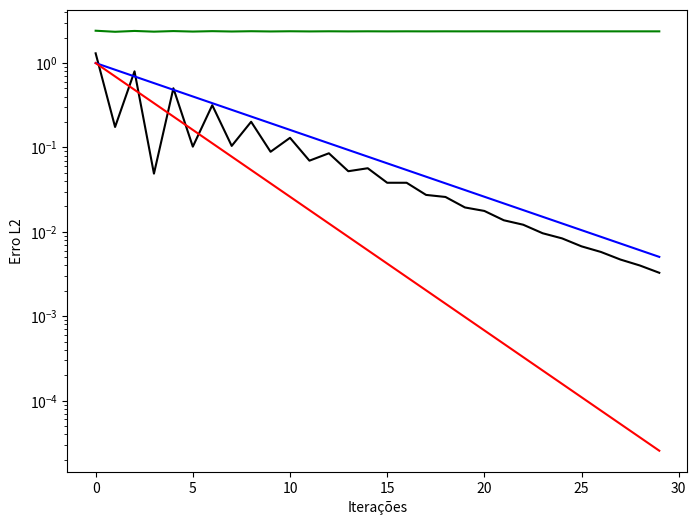

Reproduce this figure in Python.
# Arquivo referente ao Exercicio 1

# Comandos uteis
# .ndim : dimensao do array/matriz
# .shape : indica o formato da matriz n x m
# .[r, c] : saida é o elemento contido no posicao (r, c) *conta a partir de zero
# .[:, c] : todos os elementos da coluna c, possivel de atribuir um valor a coluna c
# .[r, a:b:c] : acessa elementos da coluna r, indo do elemento a até o b, pulando de c em c
# np.zeros((n,m)) : inicializa uma matriz de zeros de dimensao n x m
# np.ones((n, m)) : inicializa uma matriz de uns de dimensao n x m
# np.full((n, m), a): inicializa uma matriz de dimensao n x m de valor a
# np.full_like (A, b): inicializa uma matriz de mesmo tamanho de A com todos os valores b
# np.random.randint()
# np.norm: retorna norma/modulo do vetor
# %%
from enum import auto
import matplotlib.pyplot as plt
import numpy as np

itmax = 30
epsilon = 10**(-15)

n = 3

A = np.array([[-2, -4, 2], [-2, 1, 2], [4, 2, 5]])

x0 = np.random.rand(n, 1)

B = np.random.rand(2, 2)

# achar autovetor do maior autovalor


def encontra_autovetor_dominante(matriz_A):
    autovalores, autovetores = np.linalg.eig(matriz_A)

    index = encontra_index_autovalor_dominante(autovalores)

    return autovetores[index]


def encontra_index_autovalor_dominante(autovalores):
    index_autovalor_dominante = 0
    autovalor_dominante = 0

    for i in range(autovalores.size):
        modulo_autovalor = np.abs(autovalores[i])
        if (modulo_autovalor > autovalor_dominante):
            autovalor_dominante = modulo_autovalor
            index_autovalor_dominante = i

    return index_autovalor_dominante


def encontra_autovalor_dominante(matriz_A):
    autovalores = (np.linalg.eig(matriz_A))[0]
    autovalor_dominante = 0

    for i in range(autovalores.size):
        modulo_autovalor = np.abs(autovalores[i])
        if (modulo_autovalor > autovalor_dominante):
            autovalor_dominante = modulo_autovalor

    return autovalor_dominante


def encontra_lambda_2(matriz_A):
    autovalores = (np.linalg.eig(matriz_A))[0]

    index_autovalor_dominante = encontra_index_autovalor_dominante(autovalores)

    autovalores_sem_dominante = np.delete(
        autovalores, index_autovalor_dominante)

    lambda_2 = 0

    for i in range(autovalores_sem_dominante.size):
        modulo_autovalor = np.abs(autovalores_sem_dominante[i])
        if (modulo_autovalor > lambda_2):
            lambda_2 = modulo_autovalor

    return lambda_2


def calcula_Xk(A, x0):
    Xk = x0

    produto = np.matmul(A, Xk)
    Xk = produto / np.linalg.norm(produto)

    return Xk


def calcula_Uk(Xk, A):
    Xk_tranposta = Xk.T
    produto_A_Xk = np.matmul(A, Xk)

    Uk = np.matmul(Xk_tranposta, produto_A_Xk) / np.matmul(Xk_tranposta, Xk)

    return Uk


y_erro_autovalor = []
y_erro_autovetor = []
x_iteracoes = []


def calcula_erros_assintoticos(matriz_A):
    lambda_1 = encontra_autovalor_dominante(matriz_A)
    lambda_2 = encontra_lambda_2(matriz_A)

    erros_assintoticos_por_iteracao = []

    for i in range(len(x_iteracoes)):
        erro_assintotico = (lambda_2/lambda_1)**i
        erros_assintoticos_por_iteracao.append(erro_assintotico)

    return erros_assintoticos_por_iteracao


def plotagem_grafico_erros(matriz_A):
    fig = plt.figure(figsize=(8, 6))

    y_erros_assintoticos_simples = calcula_erros_assintoticos(matriz_A)

    y_erros_assintoticos_quadraticos = []
    for erro in y_erros_assintoticos_simples:
        erro_quadratico = erro**2
        y_erros_assintoticos_quadraticos.append(erro_quadratico)

    plt.plot(x_iteracoes, y_erro_autovalor, color='black')
    plt.plot(x_iteracoes, y_erro_autovetor, color='green')
    plt.plot(x_iteracoes,
             y_erros_assintoticos_simples, color='blue')
    plt.plot(x_iteracoes,
             y_erros_assintoticos_quadraticos, color='red')
    plt.yscale("log")
    plt.xlabel("Iterações")
    plt.ylabel("Erro L2")

    plt.show()


def calcula_erro_autovetor(vetor_xk, autovetor_dominante):
    erro_autovetor = np.linalg.norm(vetor_xk - autovetor_dominante)

    return erro_autovetor


def calcula_erro_autovalor(autovalor_uk, autovalor_dominante):
    erro_autovalor = np.abs(autovalor_uk - autovalor_dominante)

    return erro_autovalor


def metodo_das_potencias(matriz_A, vetor_x0):
    autovalor_Uk = None
    autovetor_Xk = vetor_x0
    i = 0

    autovetor_dominante = encontra_autovetor_dominante(matriz_A)
    autovalor_dominante = encontra_autovalor_dominante(matriz_A)

    erro_autovetor = calcula_erro_autovetor(x0, autovetor_dominante)

    while(erro_autovetor > epsilon and i < itmax):
        autovetor_Xk = calcula_Xk(matriz_A, autovetor_Xk)
        autovalor_Uk = calcula_Uk(autovetor_Xk, matriz_A)

        erro_autovetor = calcula_erro_autovetor(
            autovetor_Xk, autovetor_dominante)
        erro_autovalor = calcula_erro_autovalor(
            autovalor_Uk[0][0], autovalor_dominante)

        y_erro_autovetor.append(erro_autovetor)
        y_erro_autovalor.append(erro_autovalor)
        x_iteracoes.append(i)

        i += 1

    return autovalor_Uk[0][0]


Uk_final = metodo_das_potencias(A, x0)

plotagem_grafico_erros(A)


# %%
